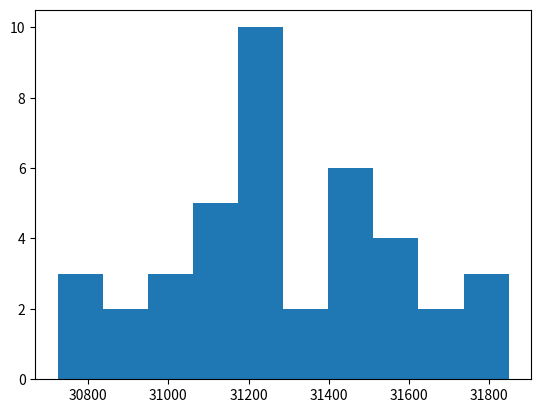

The matplotlib source for this figure:
import matplotlib.pyplot as plt


x = [31597,
30904,
31552,
30868,
31237,
31741,
31120,
31462,
31255,
30967,
31066,
30778,
31237,
31480,
31129,
31174,
31705,
31255,
31597,
30724,
31264,
31687,
31057,
31147,
31399,
31444,
31318,
31138,
31786,
31525,
31489,
31210,
31174,
31282,
31354,
30751,
30994,
31849,
31408,
31246]

plt.hist(x)
plt.show() 